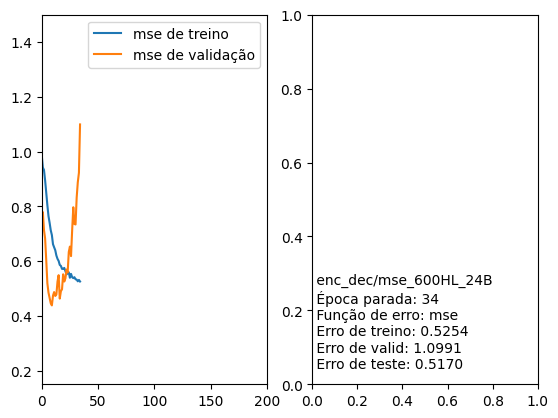

Values plotted in this chart, from the file beside it:
Nome, Época parada, Função de erro, Erro de treino, Erro de valid, Erro de teste
/enc_dec/mse_600HL_24B, 34, mse, 0.5254, 1.099, 0.5170
